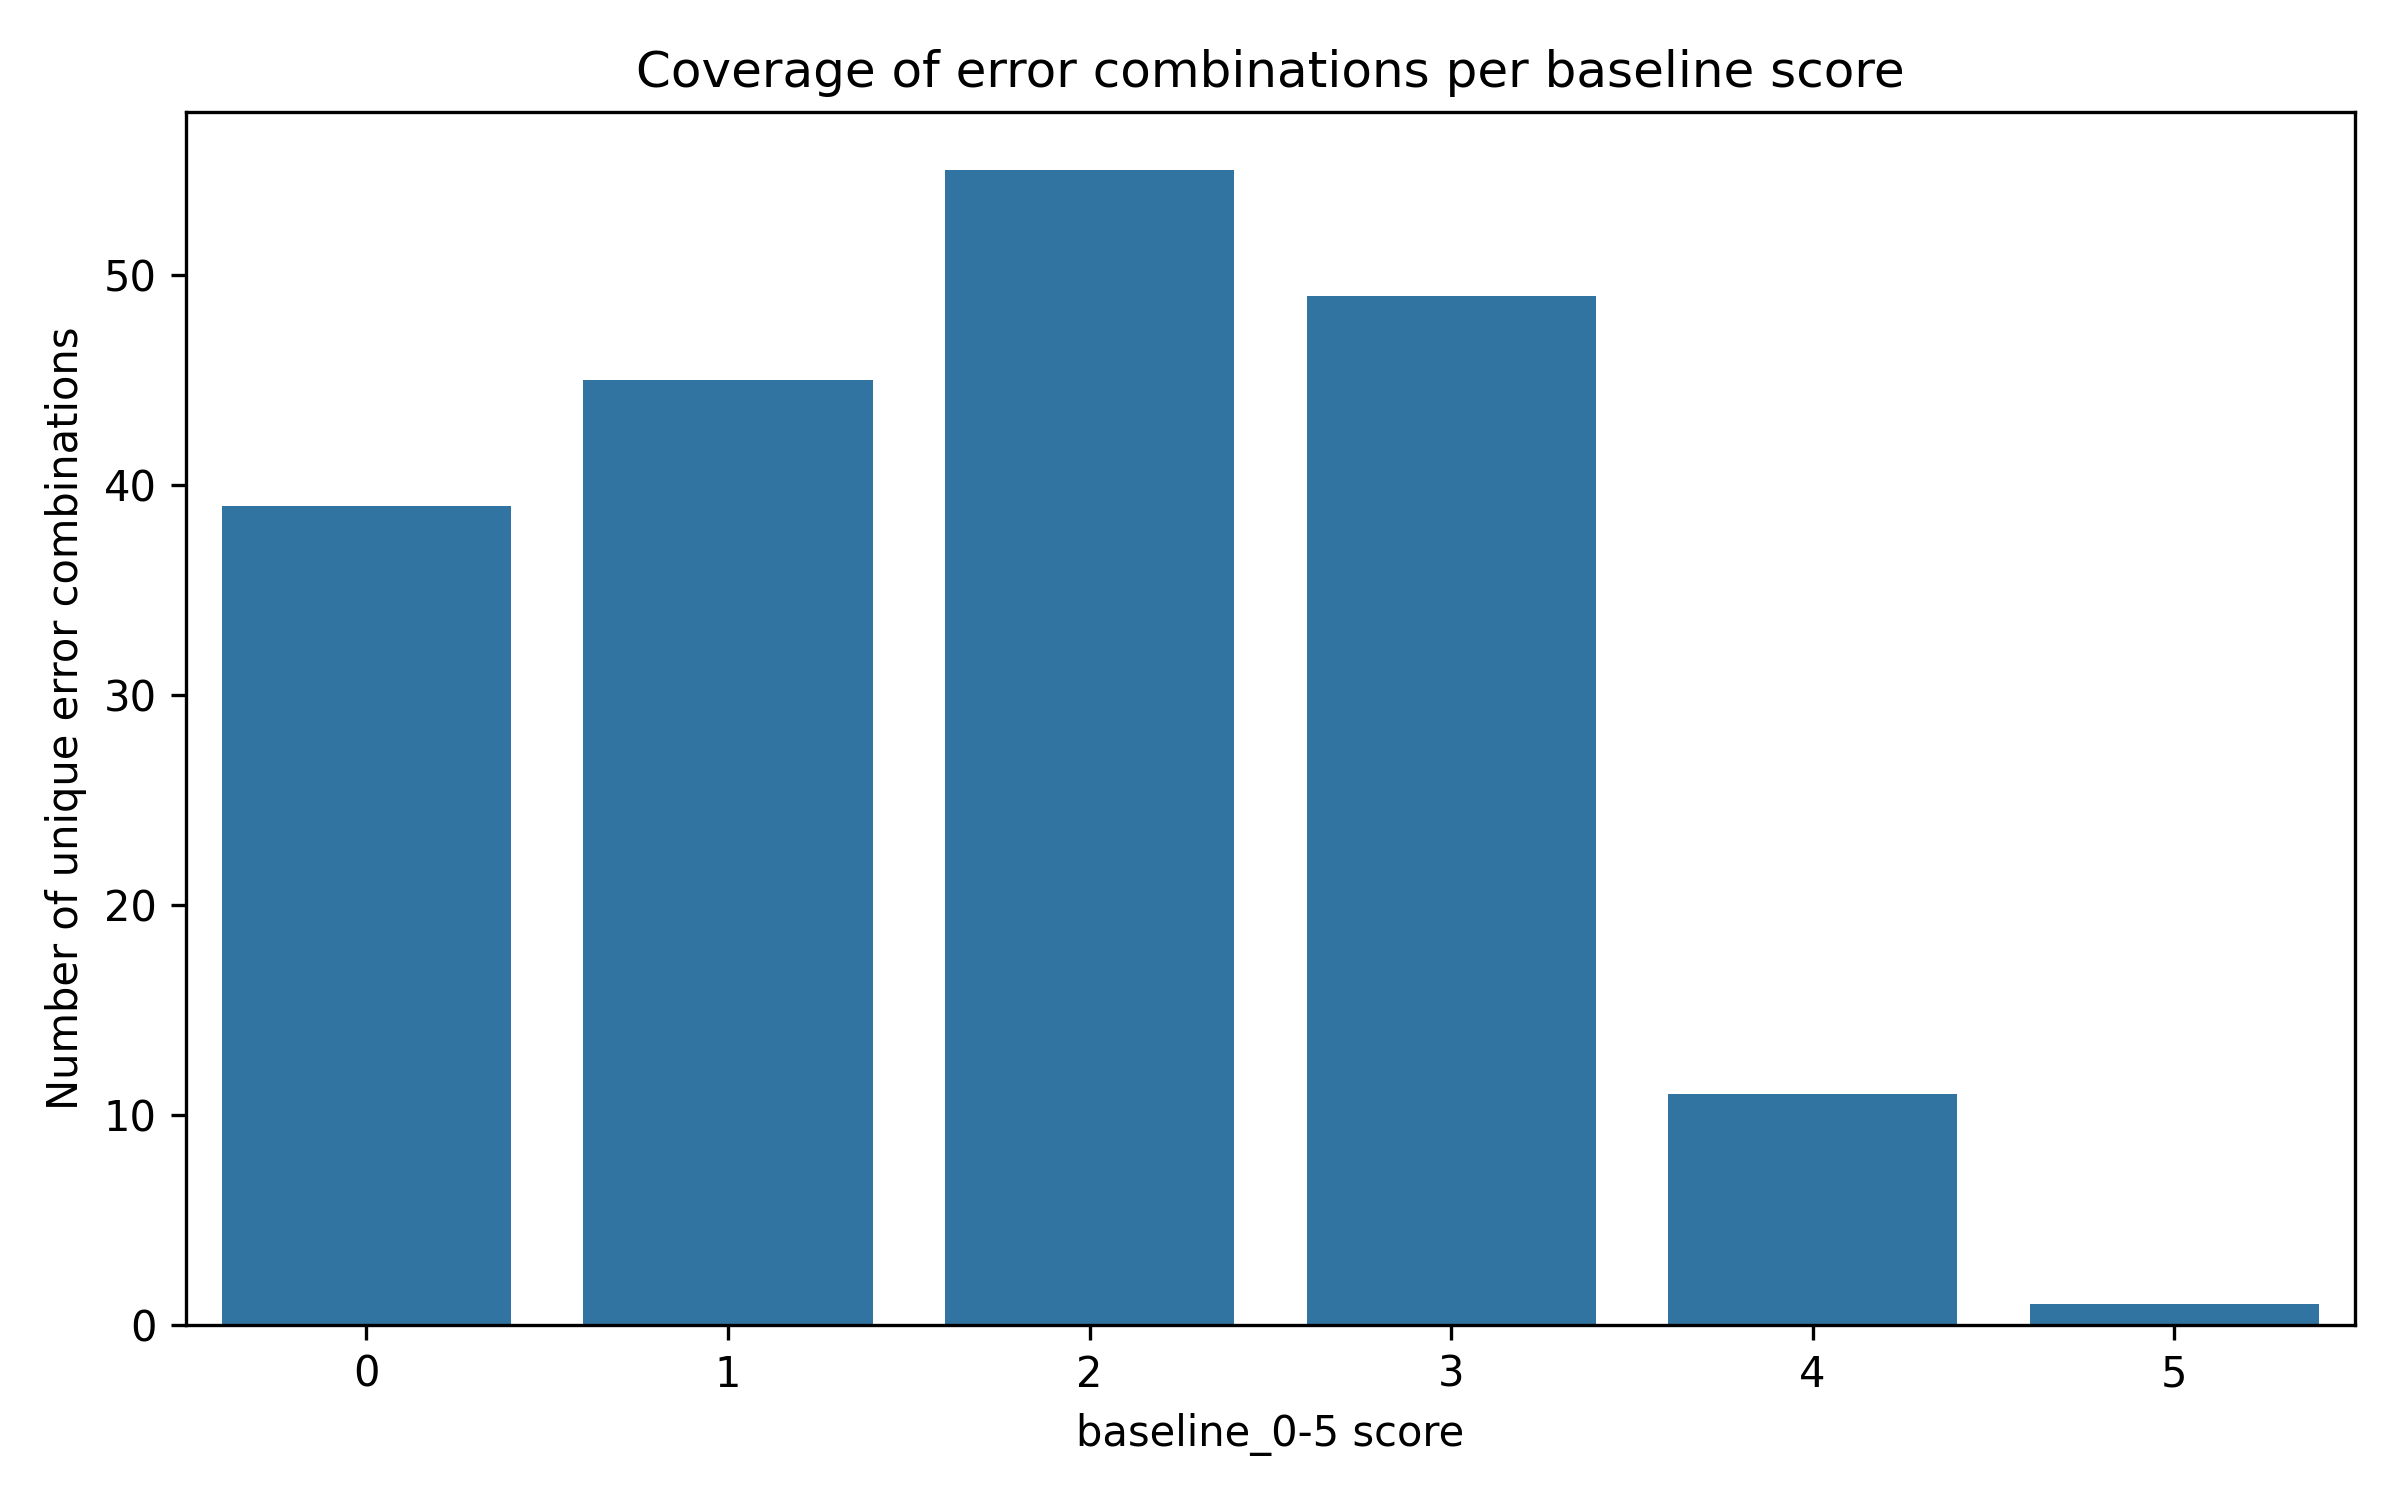

The file beside this chart, header and first rows:
baseline_score, n_samples, n_unique_error_combos, fraction_unique
0, 15069, 39, 0.002588
2, 9306, 55, 0.00591
1, 3629, 45, 0.0124
3, 3328, 49, 0.01472
4, 39, 11, 0.2821
5, 1, 1, 1.0
